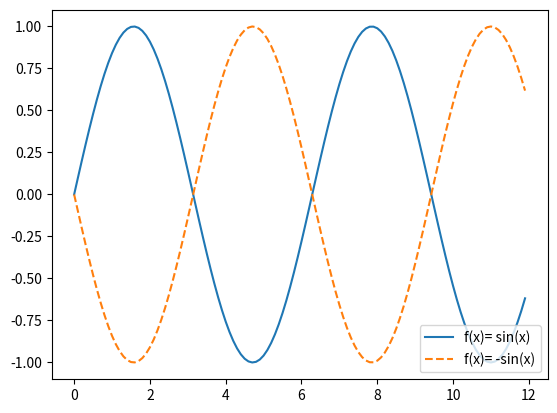

The script that saved this image:
import matplotlib.pyplot as plt
import numpy as np

dziedzina = np.arange(0, 12, 0.1)
s = np.sin(dziedzina)
plt.plot(dziedzina, s, label='f(x)= sin(x)')
plt.plot(dziedzina, -s, '--', label='f(x)= -sin(x)')
plt.legend(loc=4)  # loklaizacja legendy
plt.show()
